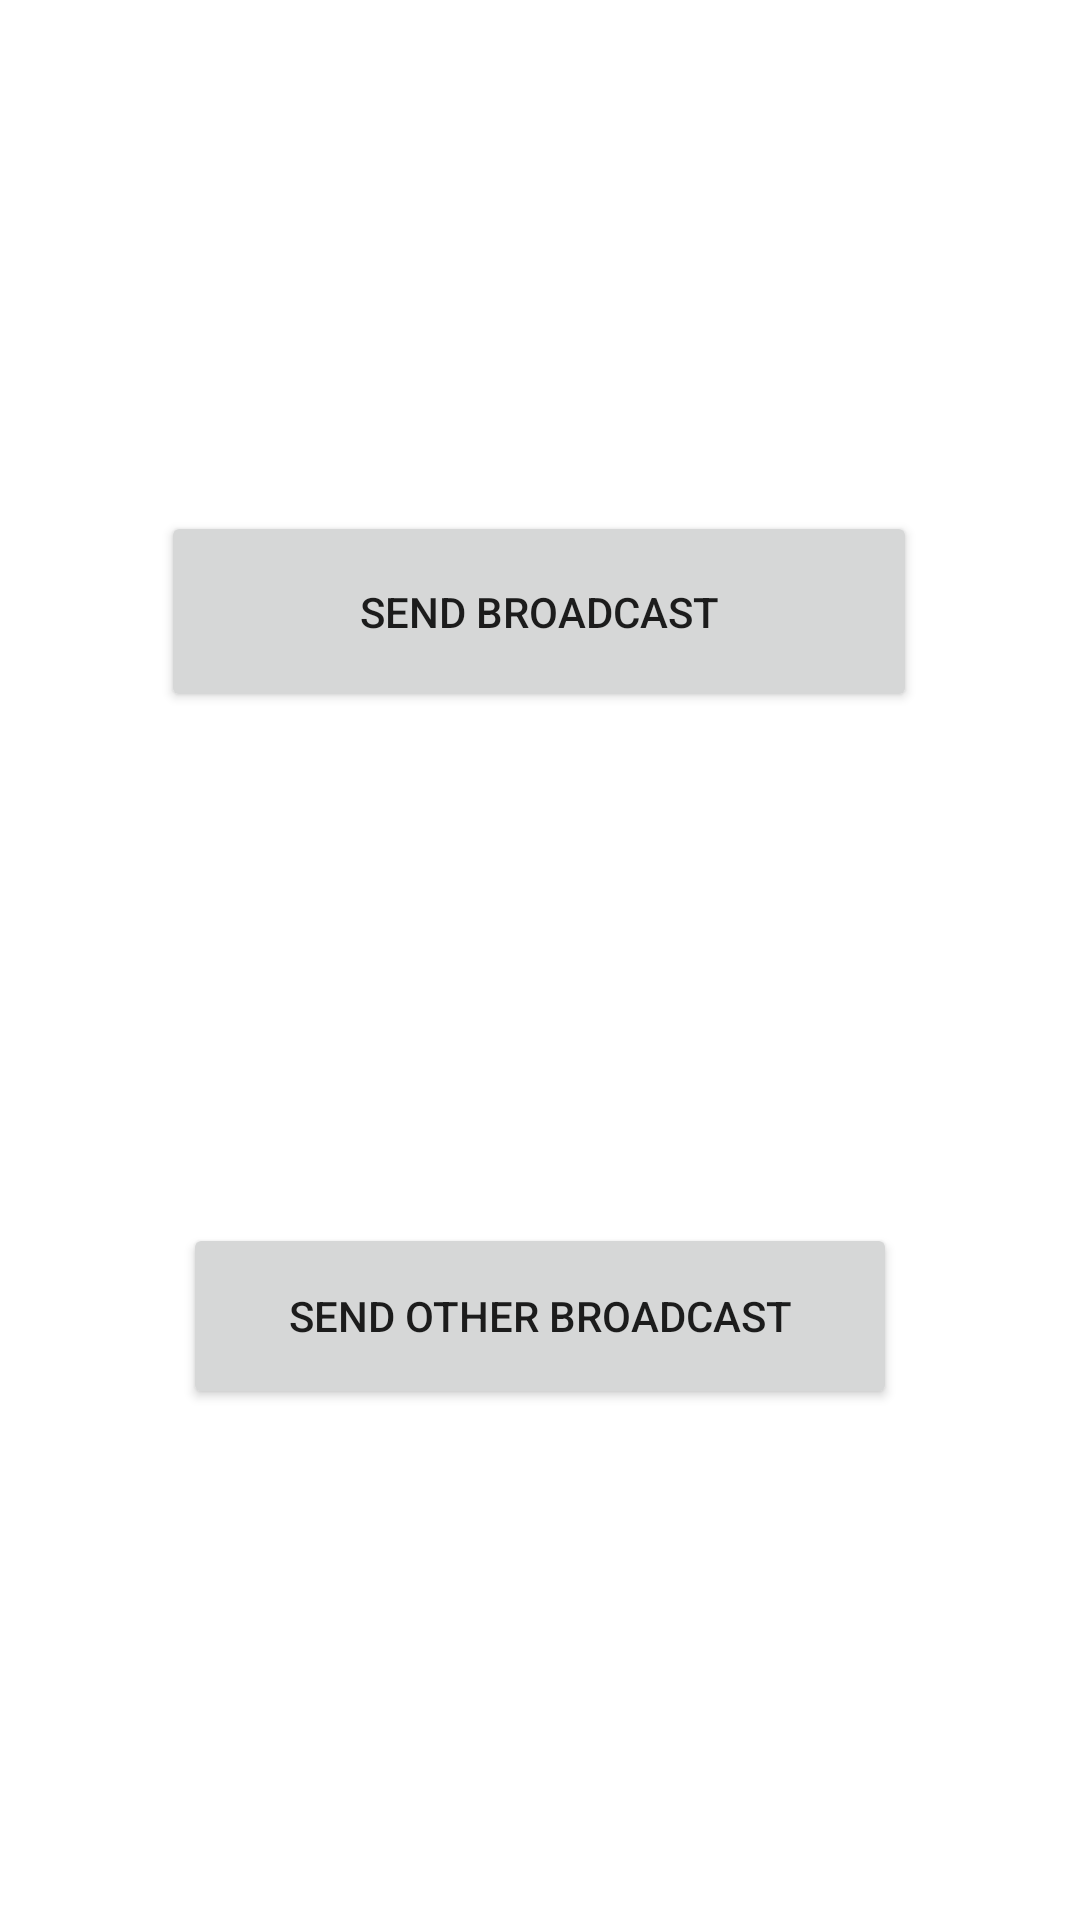

This screen was rendered from an Android layout file. Write that file and the resources it references.
<!-- AndroidManifest.xml: application theme Theme.Exercises -->
<!-- res/layout/activity_broadcast.xml -->
<?xml version="1.0" encoding="utf-8"?>
<androidx.constraintlayout.widget.ConstraintLayout xmlns:android="http://schemas.android.com/apk/res/android"
    xmlns:app="http://schemas.android.com/apk/res-auto"
    xmlns:tools="http://schemas.android.com/tools"
    android:layout_width="match_parent"
    android:layout_height="match_parent"
    tools:context=".BroadcastActivity">

    <Button
        android:id="@+id/send_broadcast"
        android:layout_width="252dp"
        android:layout_height="67dp"
        android:layout_marginStart="8dp"
        android:layout_marginTop="8dp"
        android:layout_marginEnd="8dp"
        android:text="Send Broadcast"
        app:layout_constraintBottom_toTopOf="@+id/send_wrong_broadcast"
        app:layout_constraintEnd_toEndOf="parent"
        app:layout_constraintHorizontal_bias="0.496"
        app:layout_constraintStart_toStartOf="parent"
        app:layout_constraintTop_toTopOf="parent" />

    <Button
        android:id="@+id/send_wrong_broadcast"
        android:layout_width="238dp"
        android:layout_height="62dp"
        android:layout_marginTop="8dp"
        android:layout_marginBottom="8dp"
        android:text="Send Other Broadcast"
        app:layout_constraintBottom_toBottomOf="parent"
        app:layout_constraintEnd_toEndOf="parent"
        app:layout_constraintStart_toStartOf="parent"
        app:layout_constraintTop_toBottomOf="@+id/send_broadcast" />
</androidx.constraintlayout.widget.ConstraintLayout>
<!-- resources referenced by this layout -->
<resources>
  <style name="Theme.Exercises" parent="Theme.MaterialComponents.DayNight.DarkActionBar">
          
          <item name="colorPrimary">@color/purple_500</item>
          <item name="colorPrimaryVariant">@color/purple_700</item>
          <item name="colorOnPrimary">@color/white</item>
          
          <item name="colorSecondary">@color/teal_200</item>
          <item name="colorSecondaryVariant">@color/teal_700</item>
          <item name="colorOnSecondary">@color/black</item>
          
          <item name="android:statusBarColor" tools:targetApi="l">?attr/colorPrimaryVariant</item>
          
      </style>
  <color name="purple_500">#FF6200EE</color>
  <color name="purple_700">#FF3700B3</color>
  <color name="white">#FFFFFFFF</color>
  <color name="teal_200">#FF03DAC5</color>
  <color name="teal_700">#FF018786</color>
  <color name="black">#FF000000</color>
</resources>
